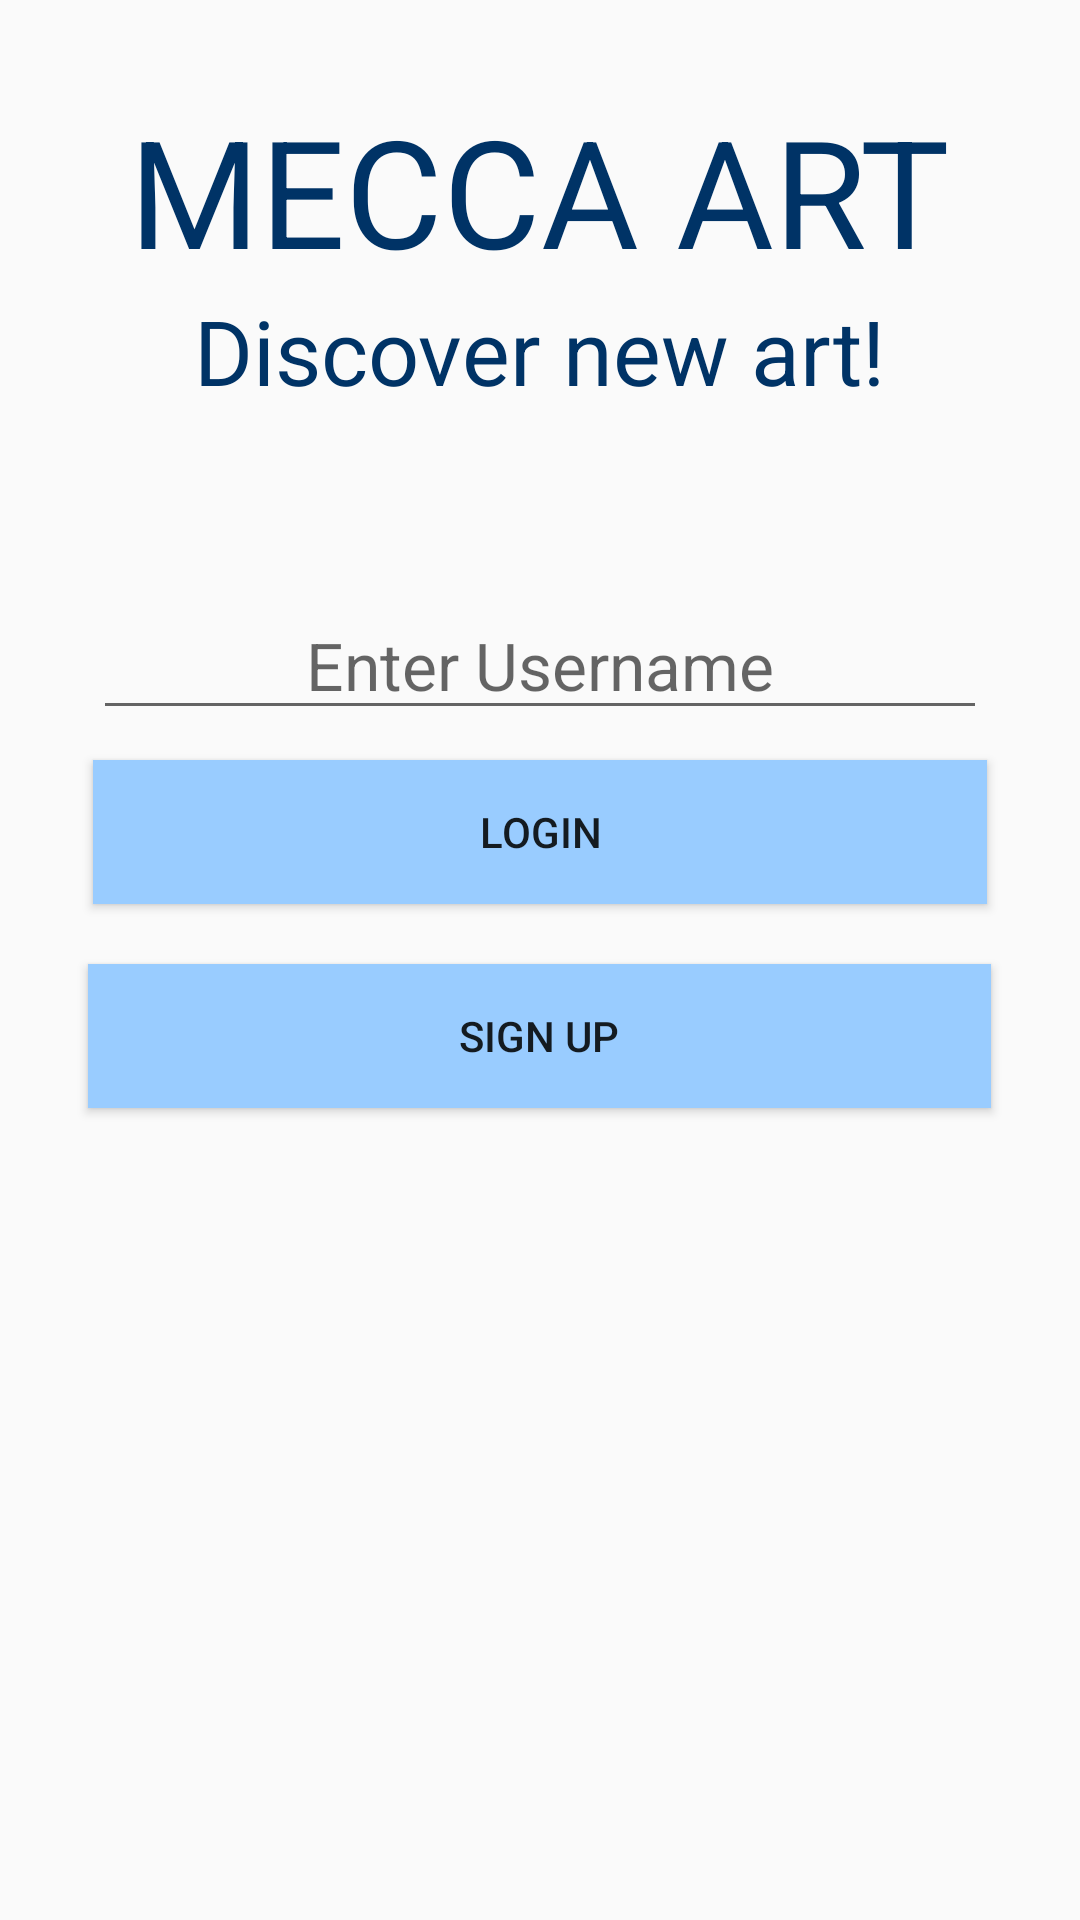

Reconstruct the res/layout file that produces this screen, plus the resources it refers to.
<!-- AndroidManifest.xml: application theme AppTheme -->
<!-- res/layout/content_view_login.xml -->
<?xml version="1.0" encoding="utf-8"?>
<LinearLayout xmlns:android="http://schemas.android.com/apk/res/android"
    xmlns:tools="http://schemas.android.com/tools"
    android:layout_width="match_parent"
    android:layout_height="match_parent"
    tools:context="mecca.meccurator.ViewLoginActivity"
    tools:showIn="@layout/activity_view_login"
    android:orientation="vertical">

    <TextView
        android:layout_width="wrap_content"
        android:layout_height="wrap_content"
        android:layout_marginTop="30dp"
        android:text="@string/AppTitle"
        android:textSize="50sp"
        android:textAppearance="?android:attr/textAppearanceLarge"
        android:layout_gravity="center"
        android:textColor="@color/textColor" />

    <TextView
        android:layout_width="wrap_content"
        android:layout_height="wrap_content"
        android:text="@string/slogan"
        android:textSize="30sp"
        android:textAppearance="?android:attr/textAppearanceLarge"
        android:layout_gravity="center"
        android:textColor="@color/textColor"/>

    <EditText
        android:layout_width="298dp"
        android:layout_height="wrap_content"
        android:layout_gravity="center"
        android:layout_marginTop="60dp"
        android:textAppearance="?android:attr/textAppearanceLarge"
        android:inputType="text"
        android:gravity="center"
        android:hint="Enter Username"
        android:id="@+id/username" />

    <Button
        android:layout_width="298dp"
        android:layout_height="wrap_content"
        android:layout_gravity="center"
        android:text="@string/login"
        android:id="@+id/login"
        android:layout_marginTop="10dp"
        android:background="@color/buttonColor"
        android:layout_margin="10dp"
        android:onClick="ViewHomeActivity"/>

    <Button
        android:layout_width="301dp"
        android:layout_height="wrap_content"
        android:layout_gravity="center"
        android:text="@string/signup"
        android:id="@+id/newUser"
        android:layout_marginTop="10dp"
        android:background="@color/buttonColor"
        android:layout_margin="10dp"
        android:onClick="CreateNewUserButton"/>
        

</LinearLayout>
<!-- res/layout/activity_view_login.xml (included above) -->
<?xml version="1.0" encoding="utf-8"?>
<android.support.design.widget.CoordinatorLayout xmlns:android="http://schemas.android.com/apk/res/android"
    xmlns:app="http://schemas.android.com/apk/res-auto"
    xmlns:tools="http://schemas.android.com/tools"
    android:layout_width="match_parent"
    android:layout_height="match_parent"
    android:fitsSystemWindows="true"
    tools:context="mecca.meccurator.ViewLoginActivity">

    <android.support.design.widget.AppBarLayout
        android:layout_width="match_parent"
        android:layout_height="wrap_content"
        android:theme="@style/AppTheme.AppBarOverlay">

        <android.support.v7.widget.Toolbar
            android:id="@+id/toolbar"
            android:layout_width="match_parent"
            android:layout_height="?attr/actionBarSize"
            android:background="?attr/colorPrimary"
            app:popupTheme="@style/AppTheme.PopupOverlay" />

    </android.support.design.widget.AppBarLayout>

    <include layout="@layout/content_view_login" />

</android.support.design.widget.CoordinatorLayout>
<!-- resources referenced by this layout -->
<resources>
  <color name="buttonColor">#99CCFF</color>
  <color name="textColor">#003366</color>
  <string name="AppTitle">MECCA ART</string>
  <string name="login">Login</string>
  <string name="signup">Sign Up</string>
  <string name="slogan">Discover new art!</string>
  <style name="AppTheme.AppBarOverlay" parent="ThemeOverlay.AppCompat.Dark.ActionBar" />
  <style name="AppTheme.PopupOverlay" parent="ThemeOverlay.AppCompat.Light" />
  <style name="AppTheme" parent="Theme.AppCompat.Light.DarkActionBar">
          
          <item name="colorPrimary">#000</item>
          <item name="colorPrimaryDark">#000</item>
          <item name="colorAccent">#000</item>
      </style>
</resources>
